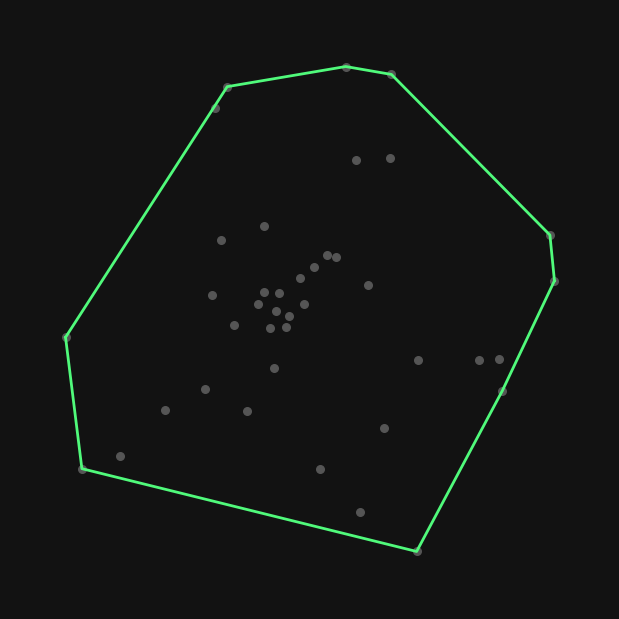

Python code for this plot:
import numpy as np
import matplotlib.pyplot as plt
import matplotlib.animation as animation

NUM_POINTS = 40
GIF_FILENAME = "monotone_chain.gif"
FPS = 8
DPI = 120

BG_COLOR = "#121212"
POINT_COLOR = "#555555"
HULL_COLOR = "#8be9fd"
FINAL_COLOR = "#50fa7b"
CHECK_COLOR = "#f1fa8c"
BAD_COLOR = "#ff5555"
ACTIVE_POINT = "#ffffff"


def cross_product(o, a, b):
    return (a[0] - o[0]) * (b[1] - o[1]) - (a[1] - o[1]) * (b[0] - o[0])


def generate_frames(points):
    """
    Runs Monotone Chain and yields the state at every step
    so we can animate the logic frame-by-frame.
    """
    points = sorted(points, key=lambda p: (p[0], p[1]))
    frames = []

    lower = []
    for p in points:
        frames.append(
            {"lower": list(lower), "upper": [], "active": p, "action": "eval"}
        )

        while len(lower) >= 2 and cross_product(lower[-2], lower[-1], p) <= 0:
            frames.append(
                {"lower": list(lower), "upper": [], "active": p, "action": "pop"}
            )
            lower.pop()

        lower.append(p)
        frames.append(
            {"lower": list(lower), "upper": [], "active": None, "action": "add"}
        )

    upper = []
    for p in reversed(points):
        frames.append(
            {"lower": lower, "upper": list(upper), "active": p, "action": "eval"}
        )

        while len(upper) >= 2 and cross_product(upper[-2], upper[-1], p) <= 0:
            frames.append(
                {"lower": lower, "upper": list(upper), "active": p, "action": "pop"}
            )
            upper.pop()

        upper.append(p)
        frames.append(
            {"lower": lower, "upper": list(upper), "active": None, "action": "add"}
        )

    for _ in range(15):
        frames.append(
            {"lower": lower, "upper": upper, "active": None, "action": "done"}
        )

    return frames


np.random.seed(42)
angles = np.random.uniform(0, 2 * np.pi, NUM_POINTS)
radii = np.random.uniform(0, 10, NUM_POINTS)
x = radii * np.cos(angles)
y = radii * np.sin(angles)
points = list(zip(x, y))

frames = generate_frames(points)

fig, ax = plt.subplots(figsize=(6, 6), facecolor=BG_COLOR)
plt.subplots_adjust(left=0, right=1, bottom=0, top=1)

padding = 2
ax.set_xlim(min(x) - padding, max(x) + padding)
ax.set_ylim(min(y) - padding, max(y) + padding)


def update(frame_data):
    ax.clear()
    ax.set_facecolor(BG_COLOR)
    ax.axis("off")

    ax.set_xlim(min(x) - padding, max(x) + padding)
    ax.set_ylim(min(y) - padding, max(y) + padding)

    lower = frame_data["lower"]
    upper = frame_data["upper"]
    active = frame_data["active"]
    action = frame_data["action"]

    ax.scatter(*zip(*points), color=POINT_COLOR, s=30, zorder=1)

    def plot_line(pts, color, lw=2, style="-"):
        if len(pts) > 1:
            px, py = zip(*pts)
            ax.plot(px, py, color=color, linewidth=lw, linestyle=style, zorder=2)

    current_hull_color = FINAL_COLOR if action == "done" else HULL_COLOR
    plot_line(lower, current_hull_color)
    plot_line(upper, current_hull_color)

    active_hull = upper if len(upper) > 0 else lower

    if action == "eval" and len(active_hull) > 0 and active:
        last_point = active_hull[-1]
        ax.plot(
            [last_point[0], active[0]],
            [last_point[1], active[1]],
            color=CHECK_COLOR,
            linestyle="--",
            linewidth=2,
            zorder=3,
        )

    elif action == "pop" and len(active_hull) >= 2 and active:
        p1, p2 = active_hull[-2], active_hull[-1]
        ax.plot([p1[0], p2[0]], [p1[1], p2[1]], color=BAD_COLOR, linewidth=3, zorder=4)
        ax.plot(
            [p2[0], active[0]],
            [p2[1], active[1]],
            color=BAD_COLOR,
            linestyle="--",
            linewidth=2,
            zorder=4,
        )

        ax.scatter(p2[0], p2[1], color=BAD_COLOR, s=100, marker="x", zorder=5)

    if active:
        ax.scatter(
            active[0],
            active[1],
            color=ACTIVE_POINT,
            s=60,
            edgecolors=CHECK_COLOR,
            zorder=5,
        )


print(f"Generating {len(frames)} frames...")
ani = animation.FuncAnimation(
    fig, update, frames=frames, interval=1000 / FPS, repeat=False
)

print(f"Saving to {GIF_FILENAME} (this may take a few seconds)...")
ani.save(GIF_FILENAME, dpi=DPI, writer=animation.PillowWriter(fps=FPS))
print("Done! You can now upload the GIF to your website.")
